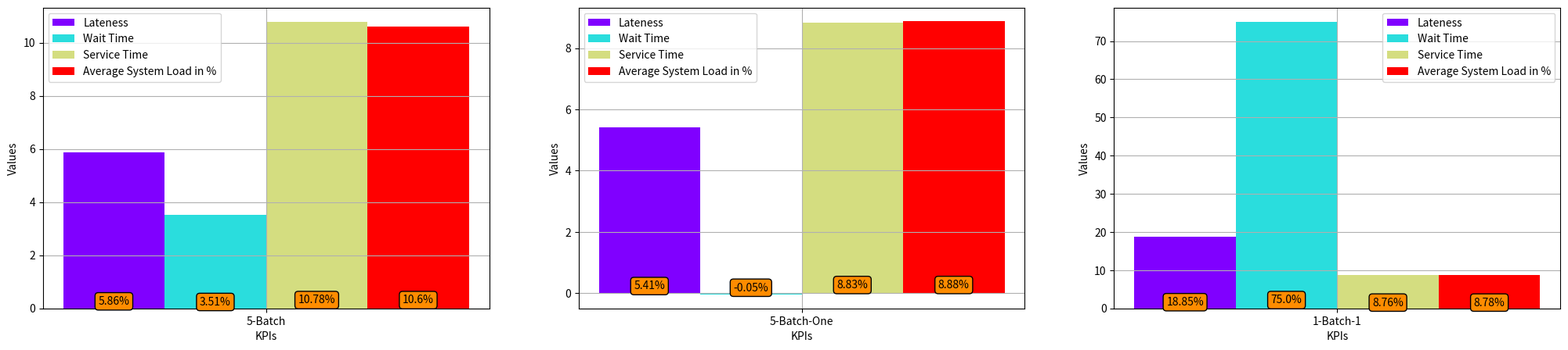

Recreate this plot in Python.
import numpy as np
import matplotlib.pyplot as plt

policies = 3
bar_width = 0.2
kpis = 4
# msa
lateness_msa = [2.8752,3.0023,1.0496]
wait_msa = [1.9429,2.0023,0.1600]
service_msa = [0.9324,0.9174,0.8896]
sys_load_msa = [0.2971,0.2929,0.2847]
# st
lateness = [2.7066,2.8398,0.8517]
wait = [1.8747,2.0033,0.0400]
service = [0.8319,0.8364,0.8117]
sys_load = [0.2656,0.2669,0.2597]
labs = ["5-Batch","5-Batch-One","1-Batch-1"]
kpis_colors = plt.cm.rainbow(np.linspace(0, 1, kpis))

fig = plt.figure()
all_axes = []
for i in range(policies):
    all_axes.append(fig.add_subplot(1, policies, i + 1))
props = dict(boxstyle='round', facecolor='darkorange')

for j, axes, labels in zip(range(policies), (all_axes), labs):
    gains = []
    for i, msa, st, color, lab in zip(range(kpis), (lateness_msa, wait_msa, service_msa, sys_load_msa),
                                      (lateness, wait, service, sys_load), kpis_colors,
                                      ("Lateness", "Wait Time", "Service Time", "Average System Load in %")):
        # gain = (msa[j] / st[j] - 1) * 100
        gain = (1- st[j]/msa[j]) * 100
        gains.append(gain)
        axes.bar(bar_width * i, gain, bar_width, label=lab, color=color)
    bars = axes.patches
    for bar, val in zip(bars, gains):
        height = bar.get_height() * 0.01
        axes.text(bar.get_x() + bar.get_width() / 2, height, "{}%".format(np.round(val, 2)), ha='center', va='bottom',
                  bbox=props)
    axes.legend()
    axes.set_xlabel("KPIs")
    axes.set_ylabel("Values")
    xticks = np.mean(axes.get_xlim())
    axes.set_xticks([xticks])
    axes.set_xticklabels([labels])
    axes.grid(True)

fig.set_size_inches(25, 5)
plt.savefig("opt_kpis_comp_gain.pdf")
